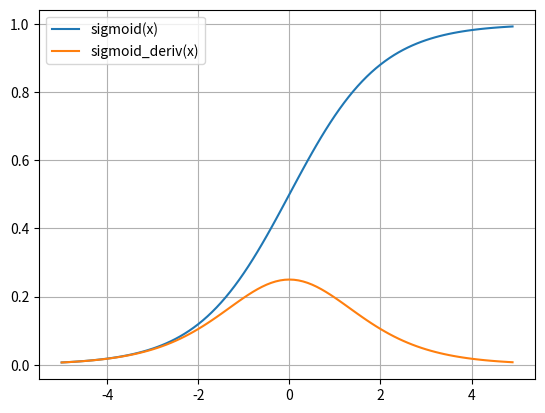

Recreate this plot in Python.
import numpy as np
import matplotlib.pyplot as plt
x=np.arange(-5,5,0.1)
def sigmoid(x):
    return 1/(1+np.exp(-x))
def sigmoid_deriv(x):
    return 1/((1+np.exp(-x))**2)*np.exp(-x)
y1=sigmoid(x)
y2=sigmoid_deriv(x)
plt.plot(x,y1,label="sigmoid(x)")
plt.plot(x,y2,label="sigmoid_deriv(x)")
plt.legend()
plt.grid()
plt.savefig("./By2Ucn8jIlf.png")
plt.show()